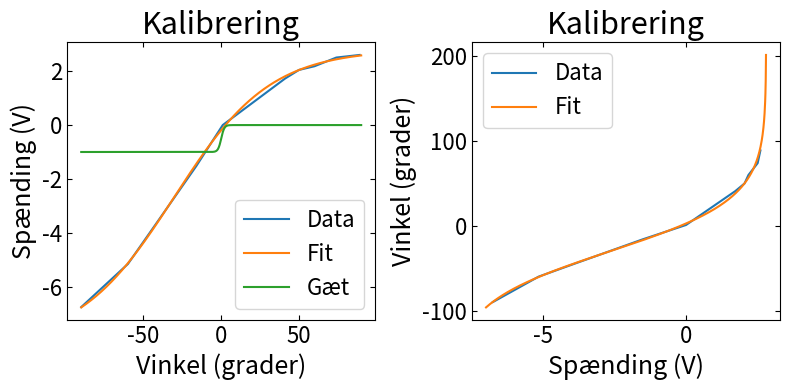

Reproduce this figure in Python.
import numpy as np
import matplotlib.pyplot as plt
from scipy.optimize import curve_fit
 
plt.rc("axes", labelsize=18, titlesize=22)   # skriftstørrelse af `xlabel`, `ylabel` og `title`
plt.rc("xtick", labelsize=16, top=True, direction="in")  # skriftstørrelse af ticks, vis også ticks øverst og vend ticks indad
plt.rc("ytick", labelsize=16, right=True, direction="in") # samme som ovenstående
plt.rc("legend", fontsize=16) # skriftstørrelse af figurers legends
 
#xlist = np.linspace(0, 50, num = 6)
t_list = np.array([89, 74, 60, 50, 41, 1, 344-360, 318-360, 300-360, 270-360])
v_list = np.array([2.604, 2.508, 2.185, 2.048, 1.725, 0.0014, -1.52, -3.675, -5.16, -6.76])

v_a = np.linspace(-7, 3, 1000)
t_a = np.linspace(-90,90, 1000)

def g(V, a,b,c,d): 
    return -1/c*np.log(1/b*(a/(V+d)-1))
    
def h(t, a,b,c,d):
    return a/(1+b*np.exp(-c*t))-d

popt, pcov = curve_fit(h, t_list, v_list, p0=np.array([1,1,1,1]))
a,b,c,d = popt
print(a,b,c,d)
 
# Udskriver koefficienterne
#print("a =", a)
#print("b =", b)

fig, [ax1, ax2] = plt.subplots(1,2, figsize=(8,4))

ax1.plot(t_list, v_list, label ="Data")
ax1.plot(t_a, h(t_a, a,b,c,d), label ="Fit")
ax1.plot(t_a, h(t_a, 1, 1, 1, 1), label="Gæt")
ax1.set_title("Kalibrering")
ax1.set_xlabel("Vinkel (grader)")
ax1.set_ylabel("Spænding (V)")
ax1.legend()


ax2.plot(v_list, t_list, label ="Data")
ax2.plot(v_a, g(v_a, a,b,c,d), label ="Fit")
ax2.set_title("Kalibrering")
ax2.set_ylabel("Vinkel (grader)")
ax2.set_xlabel("Spænding (V)")
ax2.legend()

plt.tight_layout()
